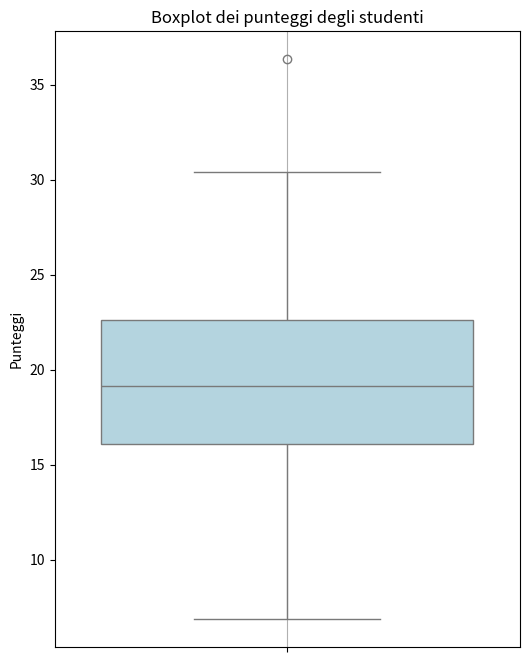

The matplotlib source for this figure:
import numpy as np
import matplotlib.pyplot as plt
import seaborn as sns

student_scores = np.random.normal(loc=19, scale=5, size=100)

plt.figure(figsize=(6, 8))
sns.boxplot(y=student_scores, color='lightblue')
plt.title('Boxplot dei punteggi degli studenti')
plt.ylabel('Punteggi')
plt.grid(axis='x')
plt.savefig('boxplot_punteggi_studenti.png')